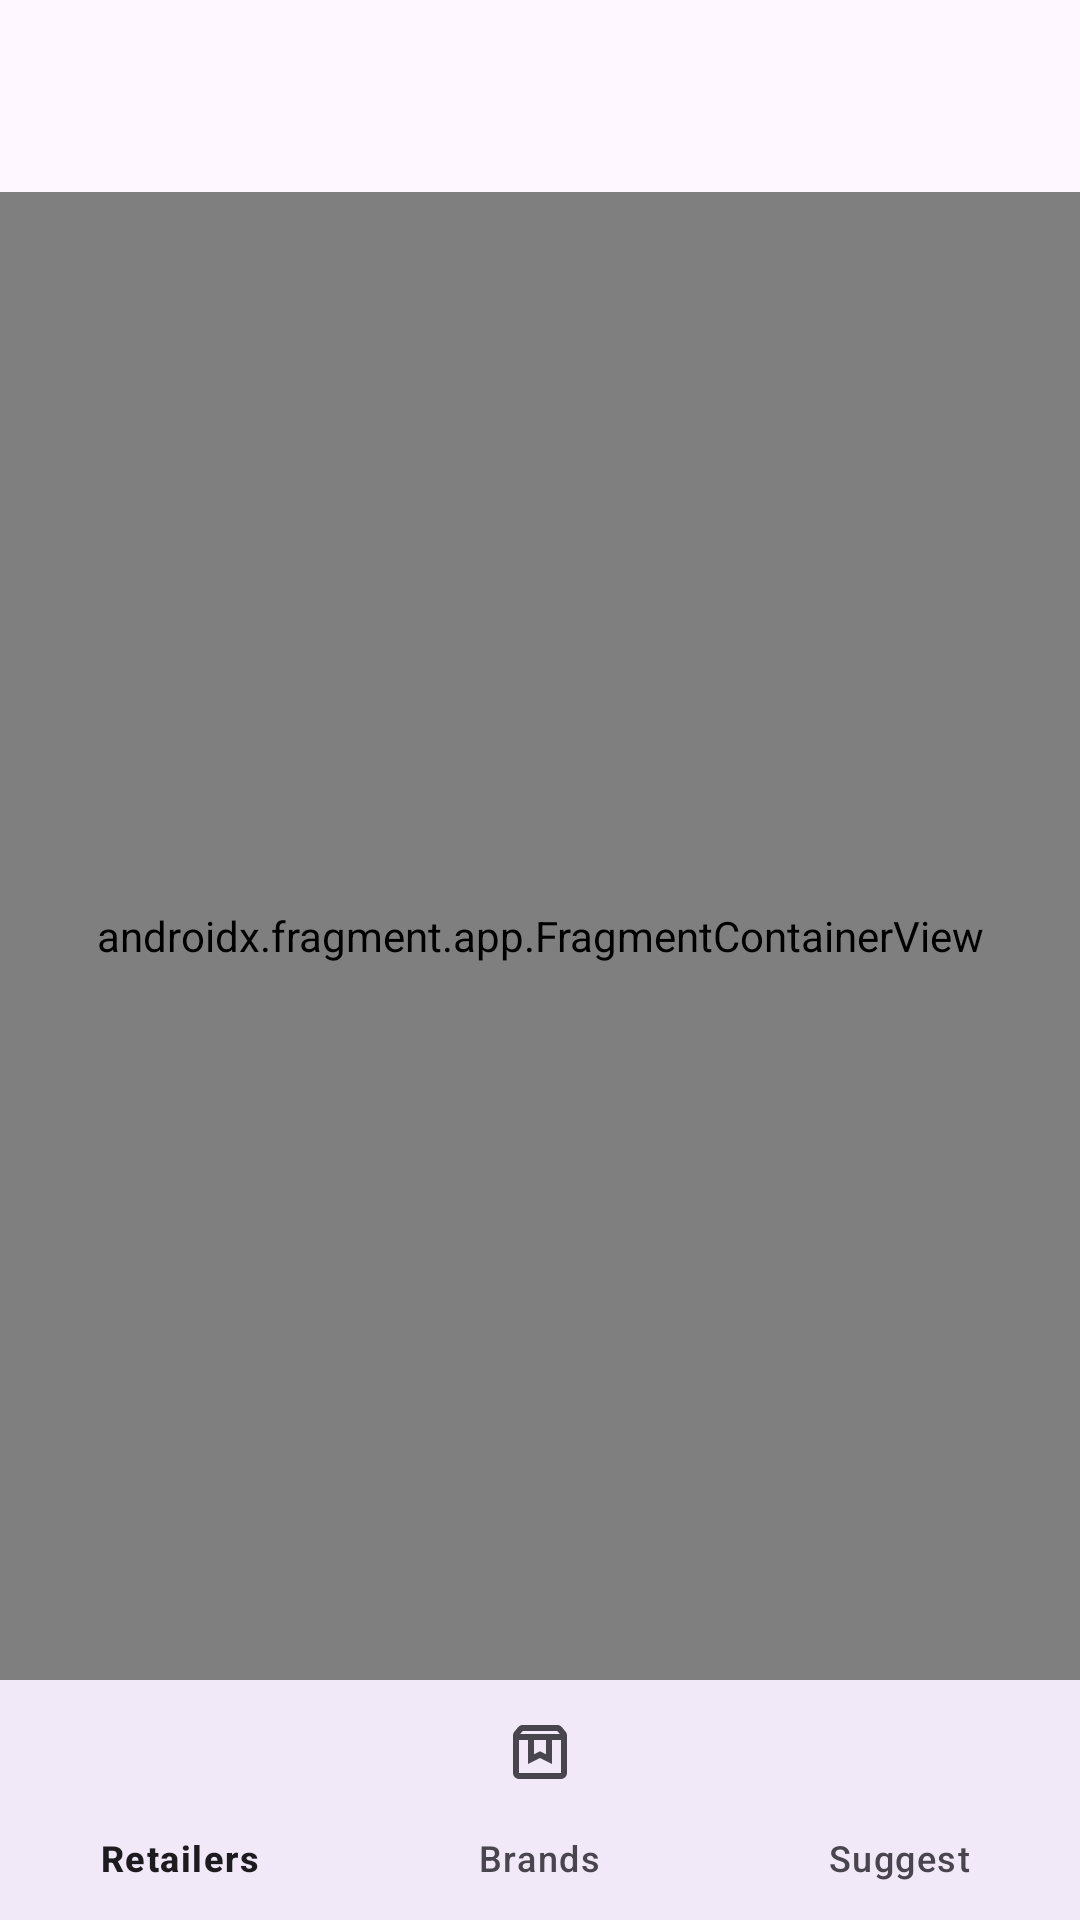

Produce the Android XML layout that renders to this screen, including the resource entries it uses.
<!-- AndroidManifest.xml: activity theme Theme.VoteWithYourWallet -->
<!-- res/layout/activity_main.xml -->
<?xml version="1.0" encoding="utf-8"?>
<androidx.constraintlayout.widget.ConstraintLayout
    xmlns:android="http://schemas.android.com/apk/res/android"
    xmlns:app="http://schemas.android.com/apk/res-auto"
    xmlns:tools="http://schemas.android.com/tools"
    android:id="@+id/container_main"
    android:layout_width="match_parent"
    android:layout_height="match_parent"
    android:fitsSystemWindows="true"
    tools:context=".MainActivity">

    <com.google.android.material.appbar.AppBarLayout
        android:layout_width="match_parent"
        android:layout_height="wrap_content"
        app:layout_constraintTop_toTopOf="parent"
        app:layout_constraintLeft_toLeftOf="parent"
        app:layout_constraintRight_toRightOf="parent"
        android:fitsSystemWindows="true">

        <com.google.android.material.appbar.MaterialToolbar
            android:id="@+id/toolbar"
            android:layout_width="match_parent"
            android:layout_height="?attr/actionBarSize" />

    </com.google.android.material.appbar.AppBarLayout>

    <androidx.fragment.app.FragmentContainerView
        android:id="@+id/nav_host_fragment_activity_main"
        android:name="androidx.navigation.fragment.NavHostFragment"
        android:layout_width="match_parent"
        android:layout_height="0dp"
        android:layout_marginTop="?attr/actionBarSize"
        app:defaultNavHost="true"
        app:layout_constraintBottom_toTopOf="@id/nav_view"
        app:layout_constraintLeft_toLeftOf="parent"
        app:layout_constraintRight_toRightOf="parent"
        app:layout_constraintTop_toTopOf="parent"
        app:navGraph="@navigation/mobile_navigation" />

    <com.google.android.material.bottomnavigation.BottomNavigationView
        android:id="@+id/nav_view"
        android:layout_width="match_parent"
        android:layout_height="wrap_content"
        android:layout_marginStart="0dp"
        android:layout_marginEnd="0dp"
        android:layout_marginBottom="0dp"
        android:background="?android:attr/windowBackground"
        app:layout_constraintBottom_toBottomOf="parent"
        app:layout_constraintLeft_toLeftOf="parent"
        app:layout_constraintRight_toRightOf="parent"
        app:menu="@menu/bottom_nav_menu" />

</androidx.constraintlayout.widget.ConstraintLayout>
<!-- resources referenced by this layout -->
<resources>
  <style name="Theme.VoteWithYourWallet" parent="Theme.MaterialComponents.DayNight.DarkActionBar">
          
          <item name="colorPrimary">@color/gray_100</item>
          <item name="colorPrimaryVariant">@color/wallet_dark_blue</item>
          <item name="colorOnPrimary">@color/white</item>
          
          <item name="colorSecondary">@color/wallet_light_blue</item>
          <item name="colorSecondaryVariant">@color/gray_100</item>
          <item name="colorOnSecondary">@color/black</item>
          
          <item name="android:statusBarColor">@color/gray_100</item>
          
          <item name="windowActionBar">false</item>
          <item name="windowNoTitle">true</item>
      </style>
  <color name="gray_100">#FF4D4D4D</color>
  <color name="wallet_dark_blue">#FF003380</color>
  <color name="white">#FFFFFFFF</color>
  <color name="wallet_light_blue">#5599FF</color>
  <color name="black">#FF000000</color>
</resources>
